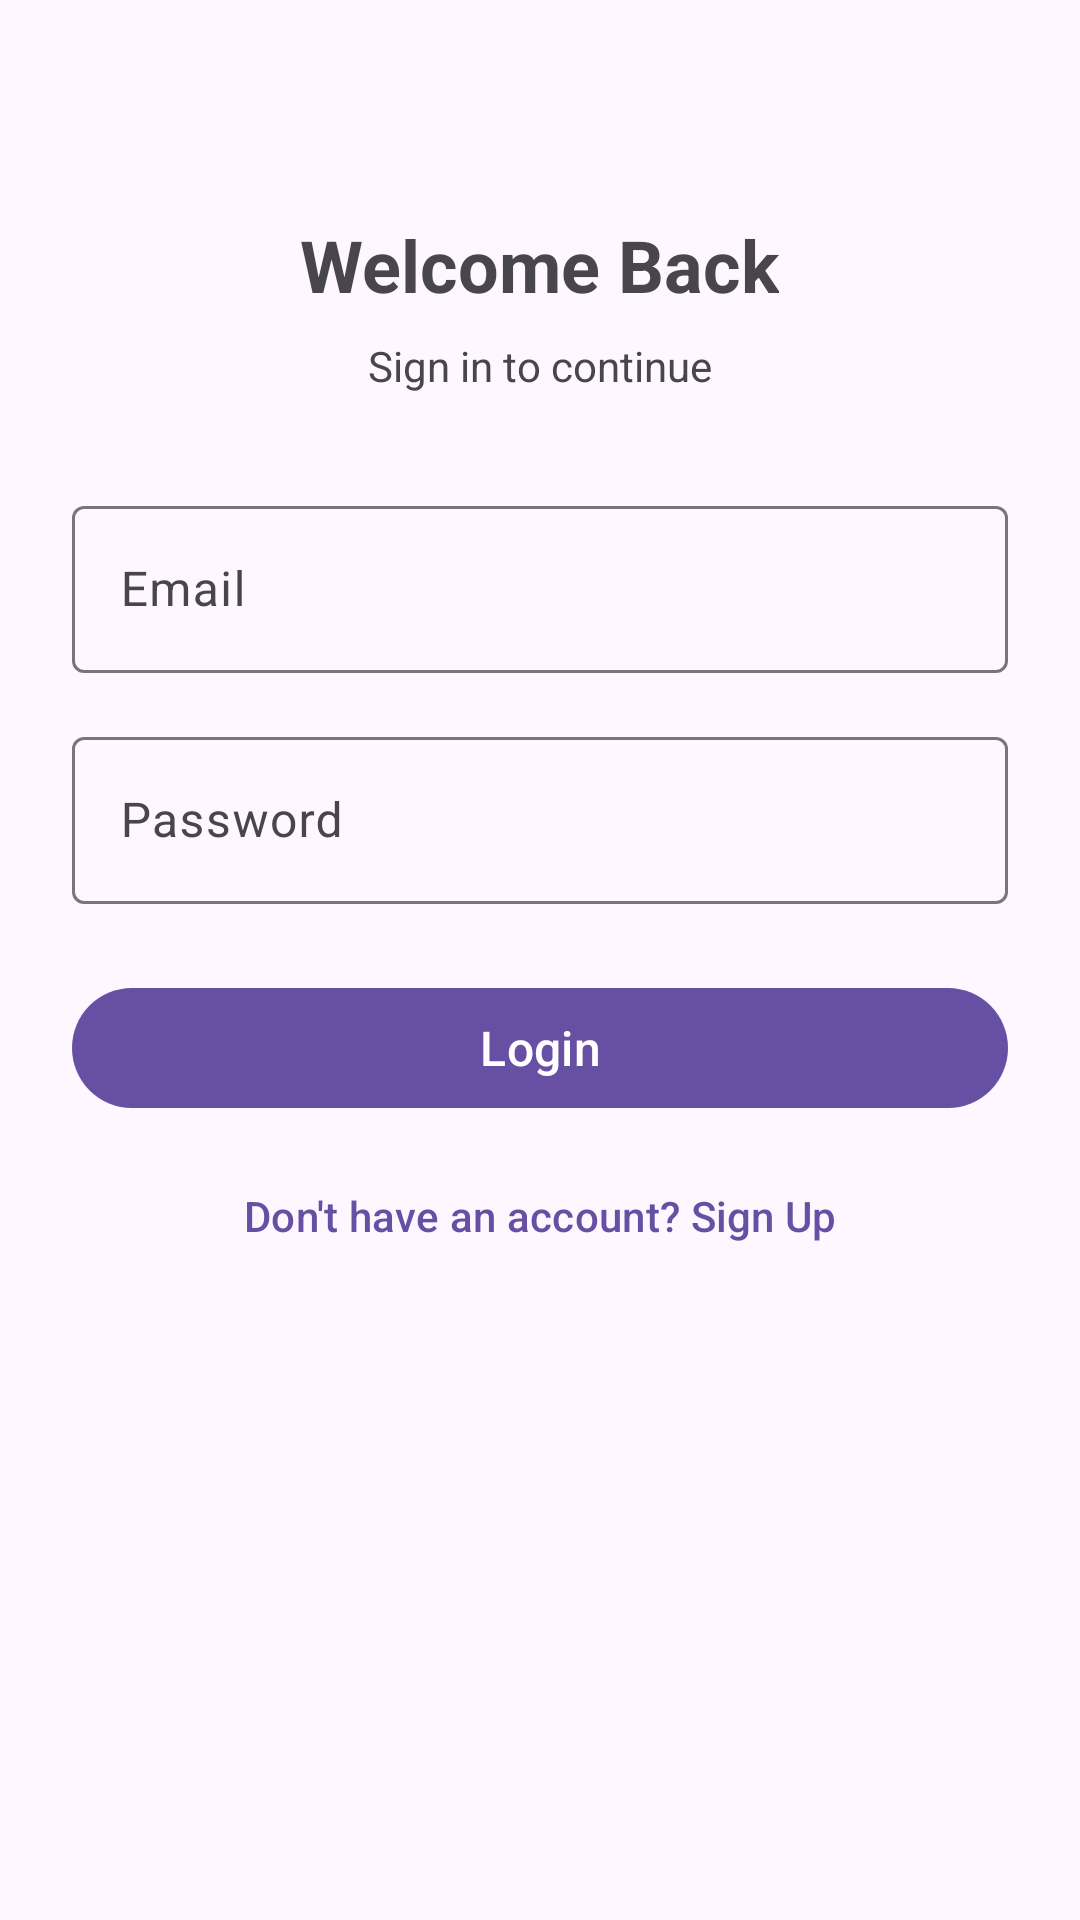

The Android layout XML behind this screen, and the referenced resources:
<!-- AndroidManifest.xml: application theme Theme.SampleEcommerce -->
<!-- res/layout/fragment_login.xml -->
<?xml version="1.0" encoding="utf-8"?>
<ScrollView xmlns:android="http://schemas.android.com/apk/res/android"
    xmlns:tools="http://schemas.android.com/tools"
    android:layout_width="match_parent"
    android:layout_height="match_parent"
    android:fillViewport="true"
    android:padding="24dp">

    <LinearLayout
        android:layout_width="match_parent"
        android:layout_height="wrap_content"
        android:orientation="vertical"
        tools:context=".presentation.auth.LoginFragment">

        <TextView
            android:layout_width="wrap_content"
            android:layout_height="wrap_content"
            android:layout_gravity="center_horizontal"
            android:layout_marginTop="48dp"
            android:text="Welcome Back"
            android:textSize="24sp"
            android:textStyle="bold" />

        <TextView
            android:layout_width="wrap_content"
            android:layout_height="wrap_content"
            android:layout_gravity="center_horizontal"
            android:layout_marginTop="8dp"
            android:text="Sign in to continue"
            android:textColor="?android:attr/textColorSecondary"
            android:textSize="14sp" />

        <com.google.android.material.textfield.TextInputLayout
            android:id="@+id/emailInputLayout"
            style="@style/Widget.Material3.TextInputLayout.OutlinedBox"
            android:layout_width="match_parent"
            android:layout_height="wrap_content"
            android:layout_marginTop="32dp"
            android:hint="Email">

            <com.google.android.material.textfield.TextInputEditText
                android:id="@+id/emailEditText"
                android:layout_width="match_parent"
                android:layout_height="wrap_content"
                android:inputType="textEmailAddress" />
        </com.google.android.material.textfield.TextInputLayout>

        <com.google.android.material.textfield.TextInputLayout
            android:id="@+id/passwordInputLayout"
            style="@style/Widget.Material3.TextInputLayout.OutlinedBox"
            android:layout_width="match_parent"
            android:layout_height="wrap_content"
            android:layout_marginTop="16dp"
            android:hint="Password">

            <com.google.android.material.textfield.TextInputEditText
                android:id="@+id/passwordEditText"
                android:layout_width="match_parent"
                android:layout_height="wrap_content"
                android:inputType="textPassword" />
        </com.google.android.material.textfield.TextInputLayout>

        <TextView
            android:id="@+id/errorText"
            android:layout_width="match_parent"
            android:layout_height="wrap_content"
            android:layout_marginTop="8dp"
            android:textColor="@android:color/holo_red_dark"
            android:visibility="gone" />

        <com.google.android.material.button.MaterialButton
            android:id="@+id/loginButton"
            android:layout_width="match_parent"
            android:layout_height="wrap_content"
            android:layout_marginTop="24dp"
            android:text="Login"
            android:textSize="16sp" />

        <com.google.android.material.button.MaterialButton
            android:id="@+id/signUpButton"
            style="@style/Widget.Material3.Button.TextButton"
            android:layout_width="match_parent"
            android:layout_height="wrap_content"
            android:layout_marginTop="8dp"
            android:text="Don't have an account? Sign Up" />
    </LinearLayout>
</ScrollView>
<!-- resources referenced by this layout -->
<resources>
  <style name="Theme.SampleEcommerce" parent="Base.Theme.SampleEcommerce" />
  <style name="Base.Theme.SampleEcommerce" parent="Theme.Material3.DayNight.NoActionBar">
          
          
      </style>
</resources>
